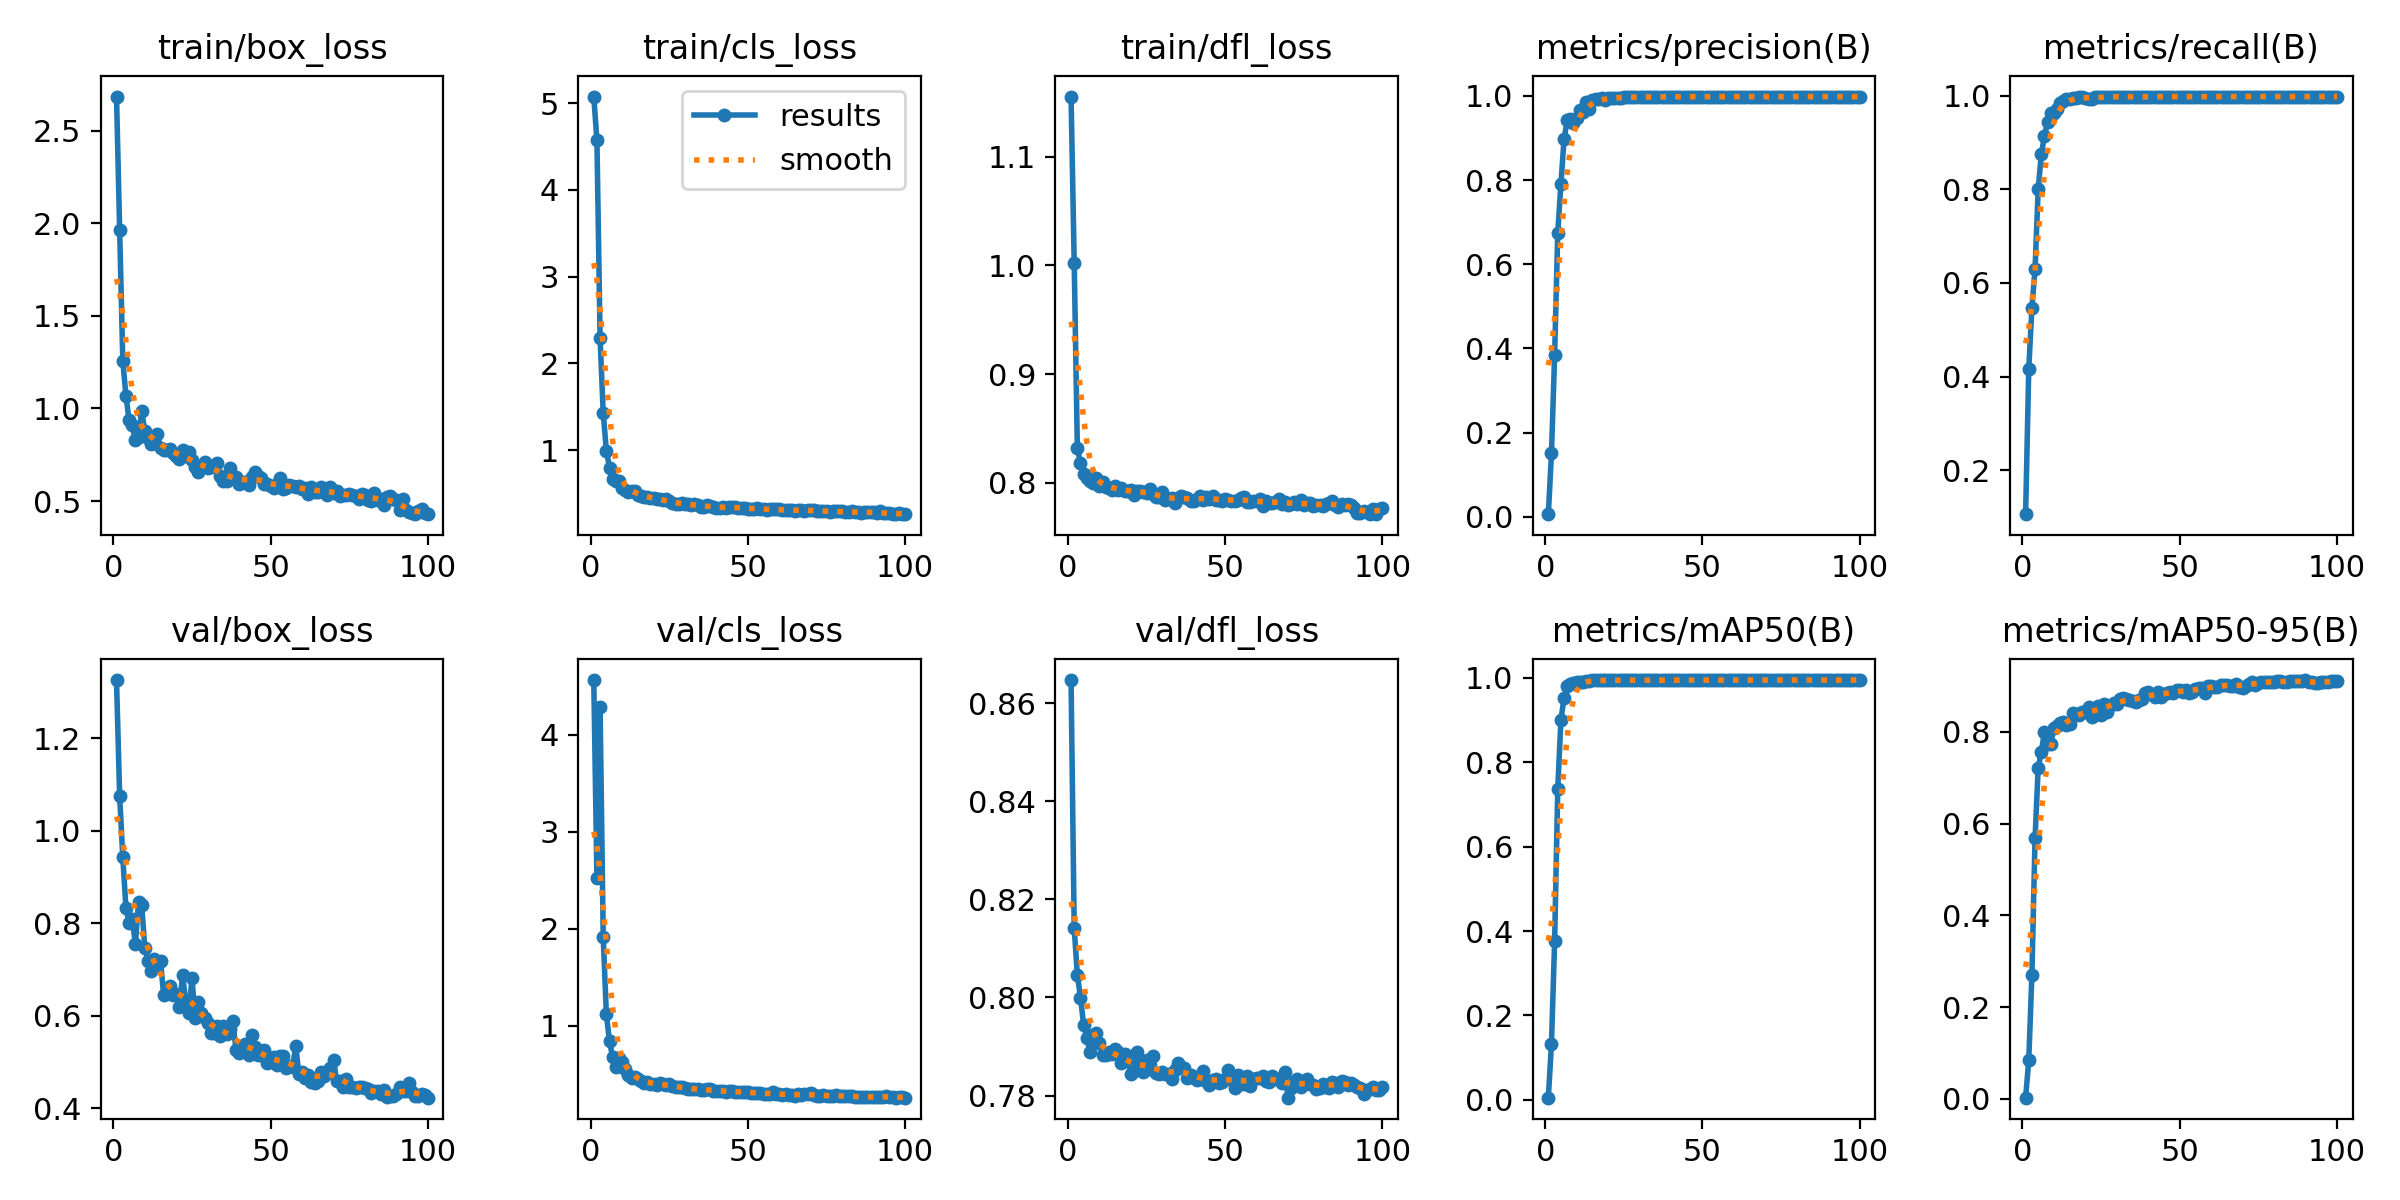

The file beside this chart, header and first rows:
epoch, time, train/box_loss, train/cls_loss, train/dfl_loss, metrics/precision(B), metrics/recall(B), metrics/mAP50(B), metrics/mAP50-95(B), val/box_loss, val/cls_loss, val/dfl_loss, lr/pg0, lr/pg1, lr/pg2
1, 14.16, 2.685, 5.075, 1.155, 0.006, 0.1061, 0.00496, 0.0028, 1.325, 4.566, 0.8648, 4e-05, 4e-05, 4e-05
2, 16.6, 1.962, 4.569, 1.002, 0.1507, 0.4162, 0.1333, 0.08436, 1.075, 2.519, 0.8142, 8.9109e-05, 8.9109e-05, 8.9109e-05
3, 19.05, 1.257, 2.295, 0.8317, 0.384, 0.5466, 0.3756, 0.2707, 0.942, 4.287, 0.8046, 0.0001372, 0.0001372, 0.0001372
4, 21.78, 1.068, 1.425, 0.8181, 0.6752, 0.6293, 0.7377, 0.5675, 0.8326, 1.915, 0.8, 0.0001844, 0.0001844, 0.0001844
5, 24.24, 0.9367, 0.9948, 0.8076, 0.7903, 0.8008, 0.9009, 0.722, 0.7998, 1.116, 0.7944, 0.0002305, 0.0002305, 0.0002305
6, 26.68, 0.9084, 0.7975, 0.8043, 0.8975, 0.8748, 0.9525, 0.7562, 0.8091, 0.8388, 0.7918, 0.0002756, 0.0002756, 0.0002756
7, 29.08, 0.8283, 0.6634, 0.8015, 0.9418, 0.9145, 0.9802, 0.7997, 0.7559, 0.6717, 0.7889, 0.0003198, 0.0003198, 0.0003198
8, 31.59, 0.8465, 0.6406, 0.7997, 0.9464, 0.9437, 0.9868, 0.7737, 0.8448, 0.5758, 0.7923, 0.000363, 0.000363, 0.000363
9, 34.12, 0.9856, 0.6405, 0.8046, 0.9361, 0.9638, 0.9889, 0.7737, 0.8396, 0.6666, 0.7928, 0.0004052, 0.0004052, 0.0004052
10, 36.52, 0.878, 0.569, 0.7971, 0.9487, 0.9635, 0.9899, 0.8091, 0.7463, 0.6277, 0.7907, 0.0004463, 0.0004463, 0.0004463
11, 38.88, 0.839, 0.5452, 0.8005, 0.9673, 0.9725, 0.9905, 0.8129, 0.7189, 0.554, 0.7883, 0.0004865, 0.0004865, 0.0004865
12, 41.26, 0.808, 0.5128, 0.796, 0.9613, 0.984, 0.9898, 0.8186, 0.6977, 0.4896, 0.7883, 0.0005257, 0.0005257, 0.0005257
13, 43.66, 0.8417, 0.524, 0.7949, 0.9856, 0.9878, 0.9935, 0.8213, 0.723, 0.4539, 0.7889, 0.000564, 0.000564, 0.000564
14, 45.99, 0.8645, 0.5242, 0.7938, 0.9703, 0.9933, 0.9932, 0.8153, 0.7075, 0.4723, 0.7884, 0.0006012, 0.0006012, 0.0006012
15, 48.27, 0.785, 0.486, 0.7969, 0.9904, 0.9929, 0.9942, 0.8177, 0.718, 0.4457, 0.7894, 0.0006374, 0.0006374, 0.0006374
16, 50.6, 0.7764, 0.4754, 0.7929, 0.9924, 0.9958, 0.9942, 0.8399, 0.644, 0.4314, 0.7888, 0.0006727, 0.0006727, 0.0006727
17, 52.91, 0.7783, 0.4644, 0.7949, 0.9919, 0.9941, 0.9942, 0.8394, 0.6486, 0.4068, 0.7866, 0.0007069, 0.0007069, 0.0007069
18, 55.26, 0.783, 0.4638, 0.7922, 0.995, 0.9973, 0.9942, 0.8358, 0.6652, 0.4151, 0.7885, 0.0007402, 0.0007402, 0.0007402
19, 57.65, 0.7608, 0.4493, 0.7929, 0.9914, 0.9973, 0.9943, 0.8429, 0.6448, 0.4019, 0.7876, 0.0007725, 0.0007725, 0.0007725
20, 60.04, 0.7424, 0.4431, 0.7931, 0.9948, 0.996, 0.9942, 0.8432, 0.6461, 0.3922, 0.7844, 0.0008038, 0.0008038, 0.0008038
21, 62.4, 0.7264, 0.4316, 0.789, 0.9947, 0.9936, 0.9942, 0.8534, 0.6188, 0.3871, 0.7851, 0.000802, 0.000802, 0.000802
22, 64.74, 0.774, 0.437, 0.7927, 0.9959, 0.9938, 0.9942, 0.833, 0.687, 0.4019, 0.7889, 0.0007921, 0.0007921, 0.0007921
23, 67.02, 0.7407, 0.4242, 0.7921, 0.996, 0.9969, 0.9944, 0.8467, 0.6325, 0.3985, 0.786, 0.0007822, 0.0007822, 0.0007822
24, 69.31, 0.7668, 0.432, 0.7917, 0.9959, 0.9961, 0.9946, 0.8559, 0.606, 0.3866, 0.7848, 0.0007723, 0.0007723, 0.0007723
25, 71.58, 0.72, 0.4084, 0.7906, 0.9975, 0.9974, 0.9944, 0.8371, 0.681, 0.3934, 0.7873, 0.0007624, 0.0007624, 0.0007624
26, 73.91, 0.684, 0.3932, 0.794, 0.9973, 0.9969, 0.9943, 0.8595, 0.5943, 0.3731, 0.7854, 0.0007525, 0.0007525, 0.0007525
27, 76.27, 0.6581, 0.382, 0.7893, 0.9973, 0.9971, 0.9946, 0.8435, 0.6289, 0.3661, 0.7881, 0.0007426, 0.0007426, 0.0007426
28, 78.62, 0.6873, 0.3846, 0.7872, 0.9975, 0.9972, 0.9948, 0.859, 0.6059, 0.3657, 0.7846, 0.0007327, 0.0007327, 0.0007327
29, 81.21, 0.7093, 0.3896, 0.787, 0.9972, 0.9981, 0.9945, 0.8634, 0.5943, 0.3633, 0.7844, 0.0007228, 0.0007228, 0.0007228
30, 83.51, 0.6808, 0.3744, 0.7912, 0.9979, 0.998, 0.9944, 0.861, 0.5842, 0.3533, 0.7847, 0.0007129, 0.0007129, 0.0007129
31, 85.82, 0.6838, 0.3775, 0.7845, 0.998, 0.9981, 0.9945, 0.8713, 0.5626, 0.347, 0.7843, 0.000703, 0.000703, 0.000703
32, 88.2, 0.6871, 0.3699, 0.7855, 0.9968, 0.9981, 0.9946, 0.873, 0.5636, 0.3434, 0.7843, 0.0006931, 0.0006931, 0.0006931
33, 90.53, 0.7062, 0.3775, 0.7859, 0.9978, 0.998, 0.9946, 0.8706, 0.5778, 0.347, 0.7834, 0.0006832, 0.0006832, 0.0006832
34, 92.81, 0.6375, 0.3648, 0.7817, 0.9982, 0.9978, 0.9946, 0.869, 0.557, 0.3457, 0.7852, 0.0006733, 0.0006733, 0.0006733
35, 95.08, 0.6077, 0.3478, 0.7861, 0.998, 0.9979, 0.9943, 0.8667, 0.5775, 0.3374, 0.7866, 0.0006634, 0.0006634, 0.0006634
36, 97.41, 0.6063, 0.342, 0.7878, 0.9978, 0.9974, 0.9945, 0.8649, 0.5598, 0.337, 0.7859, 0.0006535, 0.0006535, 0.0006535
37, 99.83, 0.6776, 0.367, 0.7867, 0.9967, 0.9972, 0.9946, 0.8682, 0.5705, 0.3413, 0.7856, 0.0006436, 0.0006436, 0.0006436
38, 102.2, 0.6263, 0.352, 0.7858, 0.9982, 0.9975, 0.9947, 0.8722, 0.588, 0.3453, 0.7835, 0.0006337, 0.0006337, 0.0006337
39, 104.7, 0.6286, 0.3498, 0.7831, 0.9985, 0.9979, 0.9947, 0.8841, 0.526, 0.3255, 0.7842, 0.0006238, 0.0006238, 0.0006238
40, 107.1, 0.5925, 0.3373, 0.7834, 0.9978, 0.9975, 0.9947, 0.8858, 0.5199, 0.3194, 0.7836, 0.0006139, 0.0006139, 0.0006139
41, 109.4, 0.6045, 0.3374, 0.785, 0.998, 0.9978, 0.9947, 0.8812, 0.5307, 0.3245, 0.7832, 0.000604, 0.000604, 0.000604
42, 111.7, 0.6055, 0.339, 0.7875, 0.9984, 0.9975, 0.9948, 0.8764, 0.5385, 0.3232, 0.7834, 0.0005941, 0.0005941, 0.0005941
43, 114, 0.584, 0.3314, 0.7838, 0.9985, 0.9981, 0.9949, 0.886, 0.5155, 0.3161, 0.7849, 0.0005842, 0.0005842, 0.0005842
44, 116.5, 0.6302, 0.3418, 0.7872, 0.9982, 0.9977, 0.9948, 0.8749, 0.5578, 0.3264, 0.7829, 0.0005743, 0.0005743, 0.0005743
45, 118.7, 0.6575, 0.3485, 0.7847, 0.9983, 0.9981, 0.9948, 0.8823, 0.5314, 0.3287, 0.7821, 0.0005644, 0.0005644, 0.0005644
46, 121.2, 0.6373, 0.3457, 0.7882, 0.9984, 0.998, 0.9949, 0.8849, 0.5141, 0.3154, 0.7832, 0.0005545, 0.0005545, 0.0005545
47, 123.6, 0.624, 0.3384, 0.7844, 0.9984, 0.9979, 0.9949, 0.8858, 0.516, 0.3142, 0.7833, 0.0005446, 0.0005446, 0.0005446
48, 125.9, 0.5909, 0.3318, 0.7837, 0.9982, 0.9979, 0.9949, 0.8839, 0.5254, 0.3155, 0.7825, 0.0005347, 0.0005347, 0.0005347
49, 128.2, 0.5895, 0.3303, 0.7828, 0.9985, 0.9981, 0.9949, 0.8903, 0.4979, 0.3111, 0.7828, 0.0005248, 0.0005248, 0.0005248
50, 130.6, 0.5836, 0.3258, 0.7849, 0.9984, 0.9981, 0.995, 0.892, 0.4993, 0.3104, 0.7833, 0.0005149, 0.0005149, 0.0005149
51, 133, 0.5687, 0.3232, 0.7843, 0.9983, 0.998, 0.995, 0.8875, 0.5116, 0.3038, 0.7852, 0.000505, 0.000505, 0.000505
52, 135.2, 0.5899, 0.3241, 0.7833, 0.9981, 0.9979, 0.995, 0.8912, 0.4939, 0.3063, 0.7833, 0.0004951, 0.0004951, 0.0004951
53, 137.5, 0.6227, 0.3331, 0.7828, 0.9984, 0.9981, 0.995, 0.8845, 0.5124, 0.3073, 0.7815, 0.0004852, 0.0004852, 0.0004852
54, 139.8, 0.5633, 0.3199, 0.7845, 0.9985, 0.9981, 0.995, 0.8875, 0.512, 0.3049, 0.7841, 0.0004753, 0.0004753, 0.0004753
55, 142, 0.5699, 0.3194, 0.7859, 0.9985, 0.9976, 0.995, 0.8935, 0.4872, 0.2977, 0.7823, 0.0004654, 0.0004654, 0.0004654
56, 144.5, 0.5853, 0.3146, 0.7867, 0.9986, 0.9976, 0.995, 0.8958, 0.4906, 0.2952, 0.7823, 0.0004555, 0.0004555, 0.0004555
57, 146.9, 0.5815, 0.3179, 0.7821, 0.9984, 0.9979, 0.9949, 0.8955, 0.4899, 0.2962, 0.784, 0.0004456, 0.0004456, 0.0004456
58, 149.2, 0.5771, 0.3162, 0.7825, 0.9985, 0.998, 0.995, 0.8845, 0.5341, 0.3134, 0.782, 0.0004357, 0.0004357, 0.0004357
59, 151.4, 0.5788, 0.3173, 0.7834, 0.9985, 0.998, 0.995, 0.8995, 0.4733, 0.2943, 0.7835, 0.0004258, 0.0004258, 0.0004258
60, 153.8, 0.5677, 0.3169, 0.7831, 0.9987, 0.9981, 0.995, 0.8996, 0.4793, 0.2982, 0.7836, 0.0004159, 0.0004159, 0.0004159
... 40 more rows
